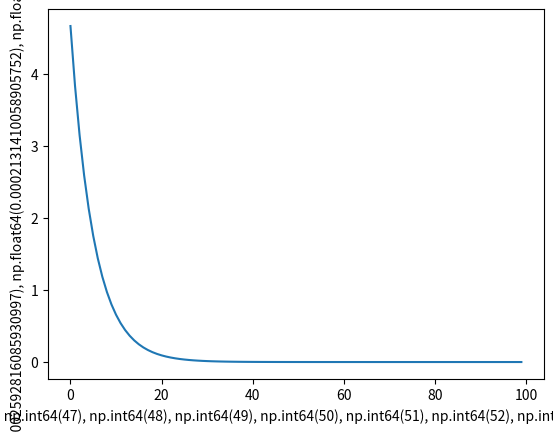

Write the Python code that produced this figure.
import numpy as np
import matplotlib.pyplot as plt

x_data = [1.0, 2.0, 3.0]
y_data = [2.0, 4.0, 6.0]

w = 1.0

def forward(x):
    return x * w

def cost(xs, ys):
    cost = 0
    for x, y in zip(xs, ys):
        y_pred = forward(x)
        cost += np.square(y_pred-y)
        # cost = (y_pred-y)**2
    return cost / len(xs)

def gradient(xs, ys):
    grad = 0
    for x, y in zip(xs, ys):
        grad += 2 * x * (x * w - y)
    return grad / len(xs)



loss = []
lr = 0.01

for epoch in range(100):
    loss_val = cost(x_data, y_data)
    grad_val = gradient(x_data, y_data)
    w -= lr * grad_val
    loss.append(loss_val)
    print('epoch: ', epoch, 'w: ', w, 'cost: ', loss_val)

epoch = np.arange(0, 100)
epoch = list(epoch)

plt.plot(epoch, loss)
plt.xlabel(epoch)
plt.ylabel(loss)
plt.show()

